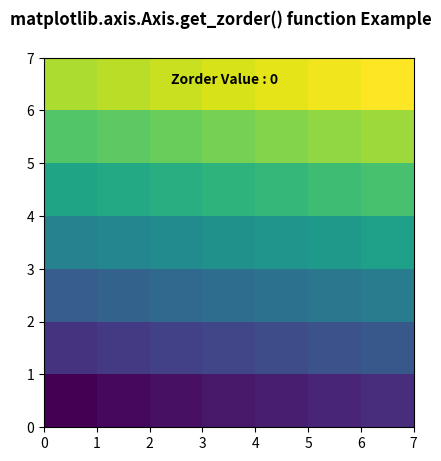

The matplotlib source for this figure:
# Implementation of matplotlib function
from matplotlib.axis import Axis
import numpy as np
import matplotlib.pyplot as plt

d = np.arange(49).reshape(7, 7)
xx, yy = np.meshgrid(np.arange(8), np.arange(8))

fig, ax = plt.subplots()

ax.set_aspect(1)
ax.pcolormesh(xx, yy, d)

ax.text(2.4, 6.5, "Zorder Value : "
        + str(Axis.get_zorder(ax)),
        fontweight="bold")

fig.suptitle('matplotlib.axis.Axis.get_zorder() \
function Example\n', fontweight="bold")

plt.show()
